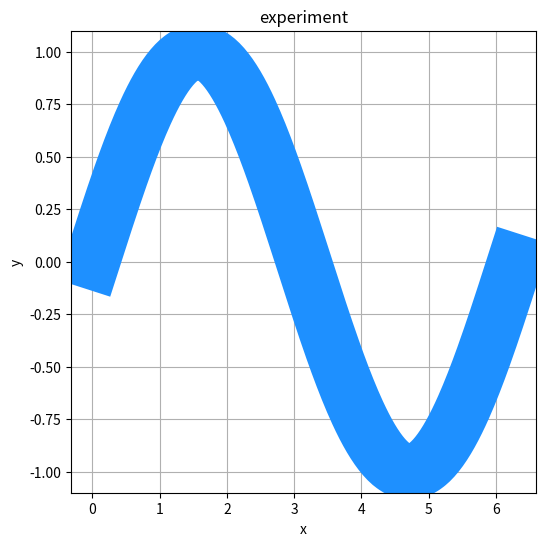

This chart was generated by the following Python code:
import matplotlib
import matplotlib.colors as mcolors
import matplotlib.pyplot as plt
import numpy as np


def main():
    print("Hello World!")

    npoints = 256
    angles = np.linspace(0.0, 2 * np.pi, npoints)

    for a in angles:
        print(f'{a:8.4f}')

    data = np.array(list(map(lambda x: (x, np.sin(x)), angles)))
    #for d in data:
    #    print(f'({d[0]:8.4f}, {d[1]:8.4f})')

    x = data[:,0]
    y = data[:,1]
    
    fig, ax = plt.subplots(figsize = (6,6))

    ax.set(
        xlabel = "x", #label x
        ylabel = "y", #label y
        title = "experiment" # title label
        )
    ax.grid() #Gets gridlines

    #ax.scatter(x,y, color = mcolors.to_rgb('indianred'), s = 128)
    ax.plot(x, y, linewidth = 40, color = mcolors.to_rgb("dodgerblue"))

    plt.show()
#end of main()


if __name__ == "__main__":
    main()
#if()
